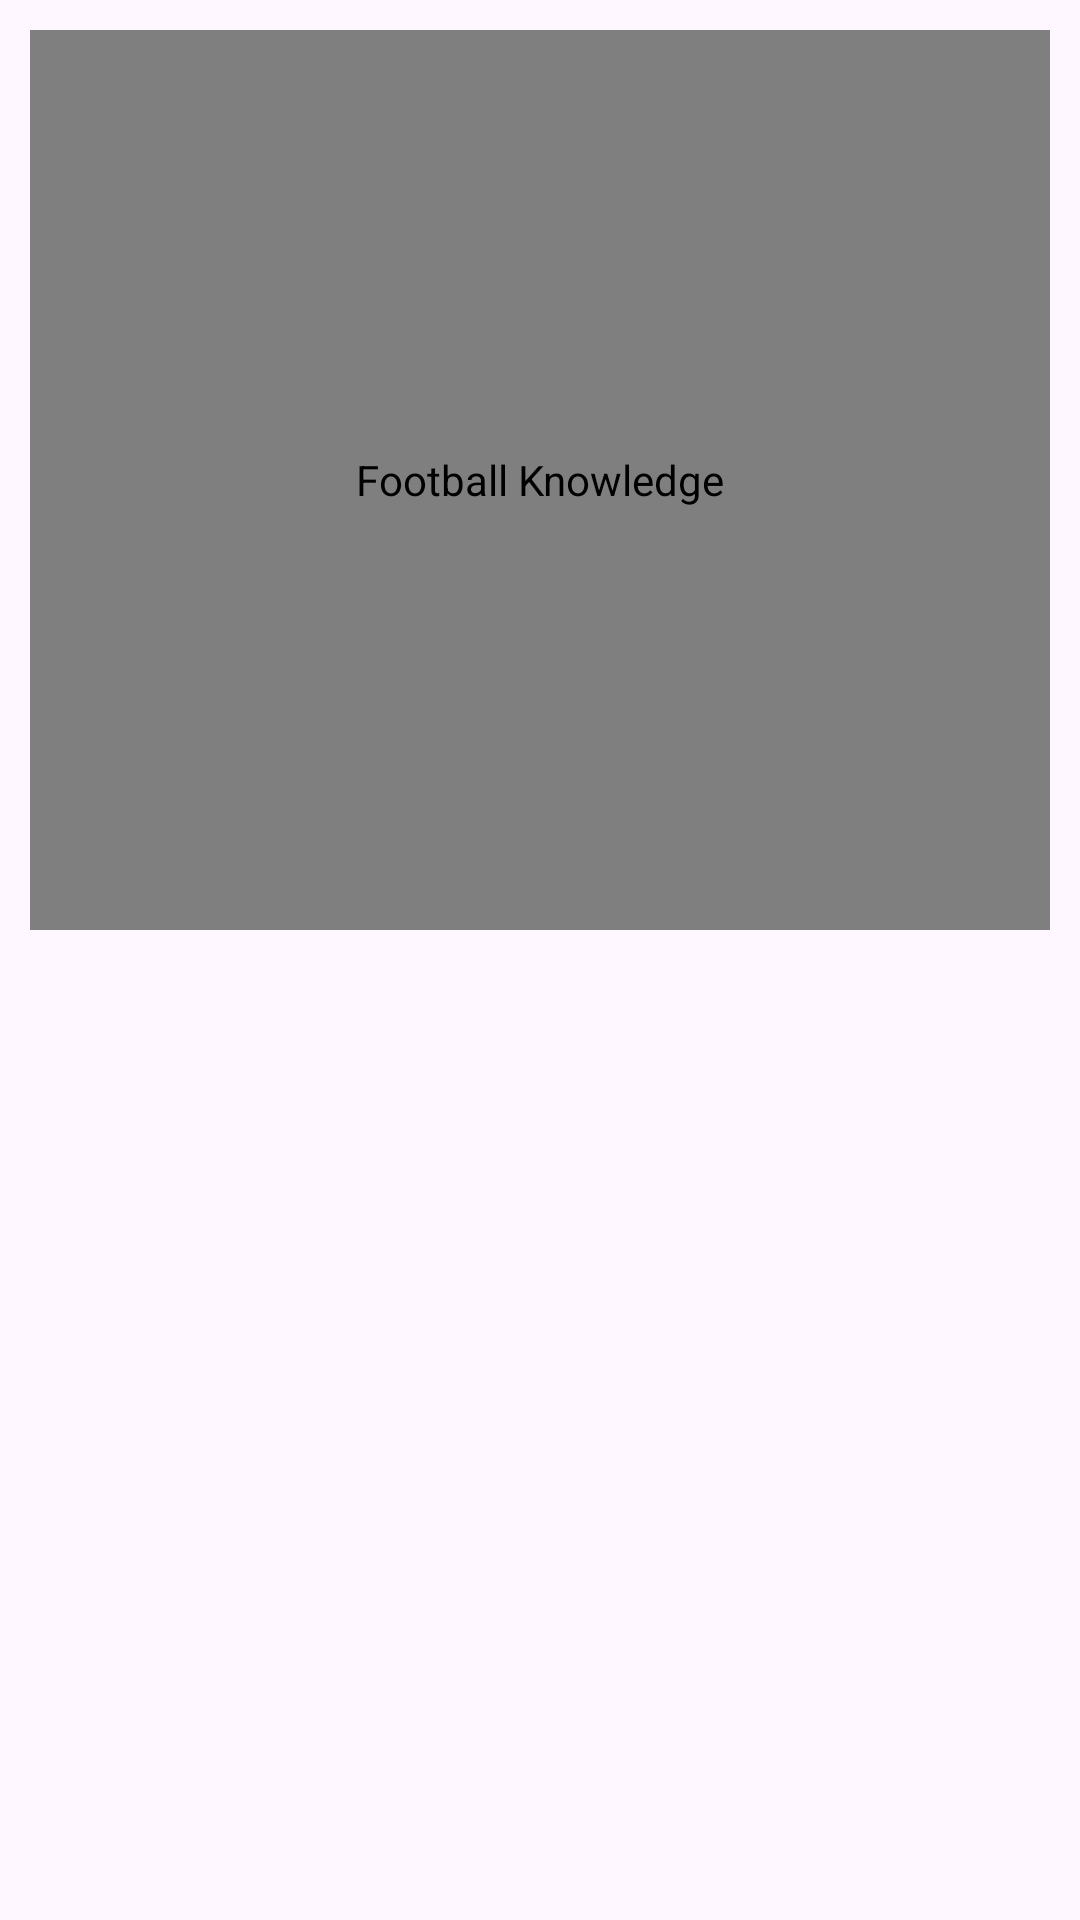

Android layout source for this screen:
<!-- AndroidManifest.xml: application theme Theme.FootballKnowledge -->
<!-- res/layout/onboarding_item_layout.xml -->
<?xml version="1.0" encoding="utf-8"?>
<LinearLayout xmlns:android="http://schemas.android.com/apk/res/android"
    xmlns:app="http://schemas.android.com/apk/res-auto"
    android:layout_width="match_parent"
    android:layout_height="match_parent"
    android:orientation="vertical">

    <com.makeramen.roundedimageview.RoundedImageView
        android:id="@+id/imageOnBoarding"
        android:layout_width="match_parent"
        android:layout_height="300dp"
        android:layout_margin="10dp"
        android:adjustViewBounds="true"
        android:contentDescription="@string/app_name"
        app:riv_corner_radius="10dp" />

    <TextView
        android:id="@+id/text_title"
        android:layout_width="match_parent"
        android:layout_height="wrap_content"
        android:layout_margin="20dp"
        android:gravity="center"
        android:textColor="@color/black"
        android:textSize="22sp"
        android:textStyle="bold" />

    <TextView
        android:id="@+id/text_description"
        android:layout_width="match_parent"
        android:layout_height="wrap_content"
        android:layout_margin="20dp"
        android:gravity="center"
        android:textSize="18sp" />

</LinearLayout>
<!-- resources referenced by this layout -->
<resources>
  <color name="black">#FF000000</color>
  <string name="app_name">Football Knowledge</string>
  <style name="Theme.FootballKnowledge" parent="Base.Theme.FootballKnowledge" />
  <style name="Base.Theme.FootballKnowledge" parent="Theme.Material3.DayNight.NoActionBar">
          
          
      </style>
</resources>
